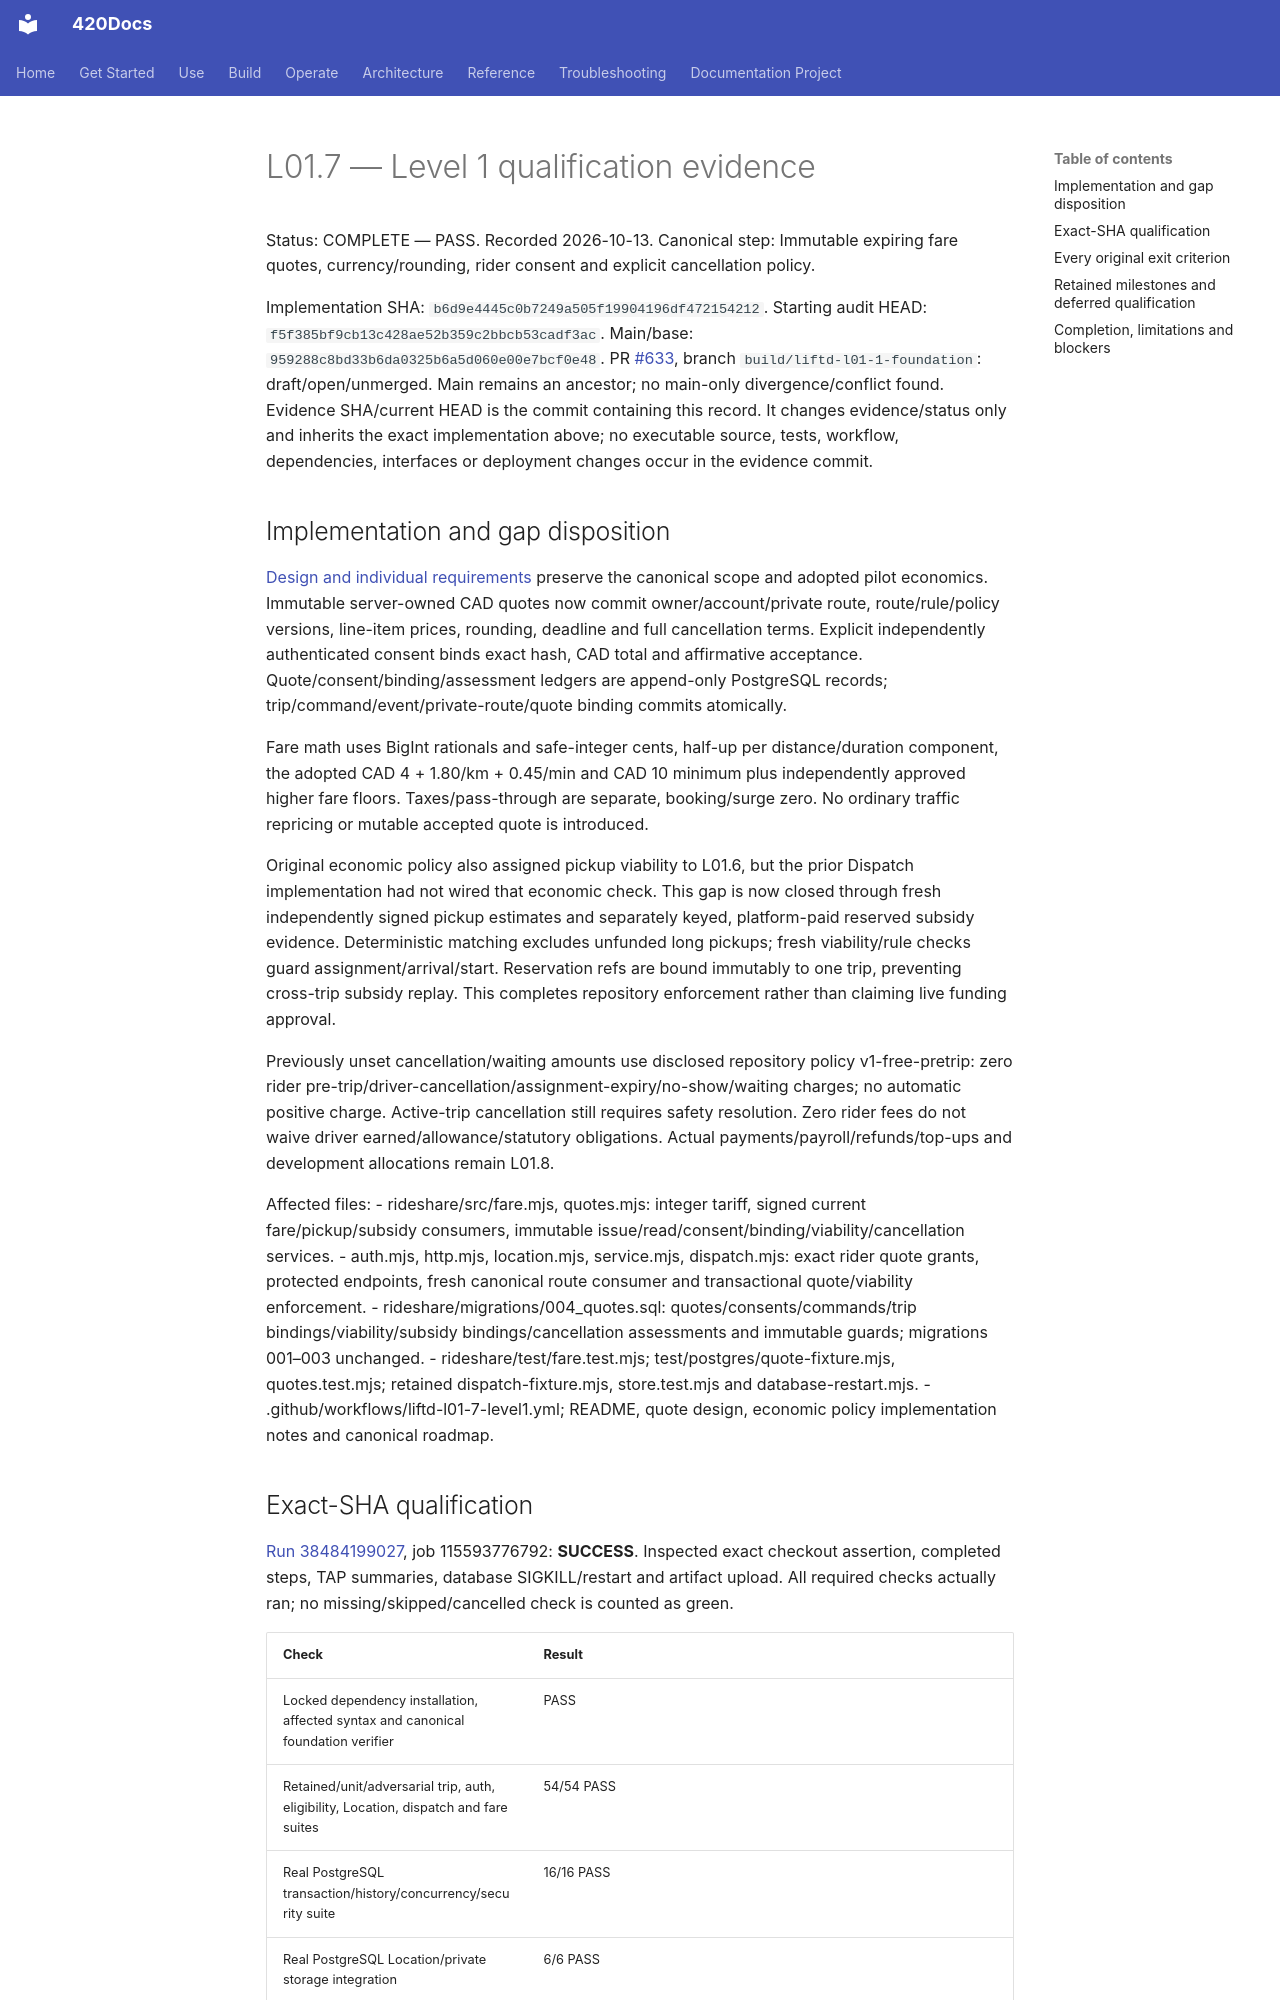

repository: abvhiael/420-integrated-v0.1 · page: rideshare/L01.7-LEVEL1-EVIDENCE/index.html · generator: mkdocs

# L01.7 — Level 1 qualification evidence

Status: COMPLETE — PASS. Recorded 2026-10-13.
Canonical step: Immutable expiring fare quotes, currency/rounding, rider consent and explicit cancellation policy.

Implementation SHA: `b6d9e4445c0b7249a505f19904196df472154212`.
Starting audit HEAD: `f5f385bf9cb13c428ae52b359c2bbcb53cadf3ac`.
Main/base: `959288c8bd33b6da0325b6a5d060e00e7bcf0e48`.
PR [#633](https://github.com/abvhiael/420-integrated-v0.1/pull/633), branch `build/liftd-l01-1-foundation`: draft/open/unmerged. Main remains an ancestor; no main-only divergence/conflict found.
Evidence SHA/current HEAD is the commit containing this record. It changes evidence/status only and inherits the exact implementation above; no executable source, tests, workflow, dependencies, interfaces or deployment changes occur in the evidence commit.

## Implementation and gap disposition

[Design and individual requirements](L01.7-FARE-QUOTES-AND-CONSENT.md) preserve the canonical scope and adopted pilot economics. Immutable server-owned CAD quotes now commit owner/account/private route, route/rule/policy versions, line-item prices, rounding, deadline and full cancellation terms. Explicit independently authenticated consent binds exact hash, CAD total and affirmative acceptance. Quote/consent/binding/assessment ledgers are append-only PostgreSQL records; trip/command/event/private-route/quote binding commits atomically.

Fare math uses BigInt rationals and safe-integer cents, half-up per distance/duration component, the adopted CAD 4 + 1.80/km + 0.45/min and CAD 10 minimum plus independently approved higher fare floors. Taxes/pass-through are separate, booking/surge zero. No ordinary traffic repricing or mutable accepted quote is introduced.

Original economic policy also assigned pickup viability to L01.6, but the prior Dispatch implementation had not wired that economic check. This gap is now closed through fresh independently signed pickup estimates and separately keyed, platform-paid reserved subsidy evidence. Deterministic matching excludes unfunded long pickups; fresh viability/rule checks guard assignment/arrival/start. Reservation refs are bound immutably to one trip, preventing cross-trip subsidy replay. This completes repository enforcement rather than claiming live funding approval.

Previously unset cancellation/waiting amounts use disclosed repository policy v1-free-pretrip: zero rider pre-trip/driver-cancellation/assignment-expiry/no-show/waiting charges; no automatic positive charge. Active-trip cancellation still requires safety resolution. Zero rider fees do not waive driver earned/allowance/statutory obligations. Actual payments/payroll/refunds/top-ups and development allocations remain L01.8.

Affected files:
- rideshare/src/fare.mjs, quotes.mjs: integer tariff, signed current fare/pickup/subsidy consumers, immutable issue/read/consent/binding/viability/cancellation services.
- auth.mjs, http.mjs, location.mjs, service.mjs, dispatch.mjs: exact rider quote grants, protected endpoints, fresh canonical route consumer and transactional quote/viability enforcement.
- rideshare/migrations/004_quotes.sql: quotes/consents/commands/trip bindings/viability/subsidy bindings/cancellation assessments and immutable guards; migrations 001–003 unchanged.
- rideshare/test/fare.test.mjs; test/postgres/quote-fixture.mjs, quotes.test.mjs; retained dispatch-fixture.mjs, store.test.mjs and database-restart.mjs.
- .github/workflows/liftd-l01-7-level1.yml; README, quote design, economic policy implementation notes and canonical roadmap.
